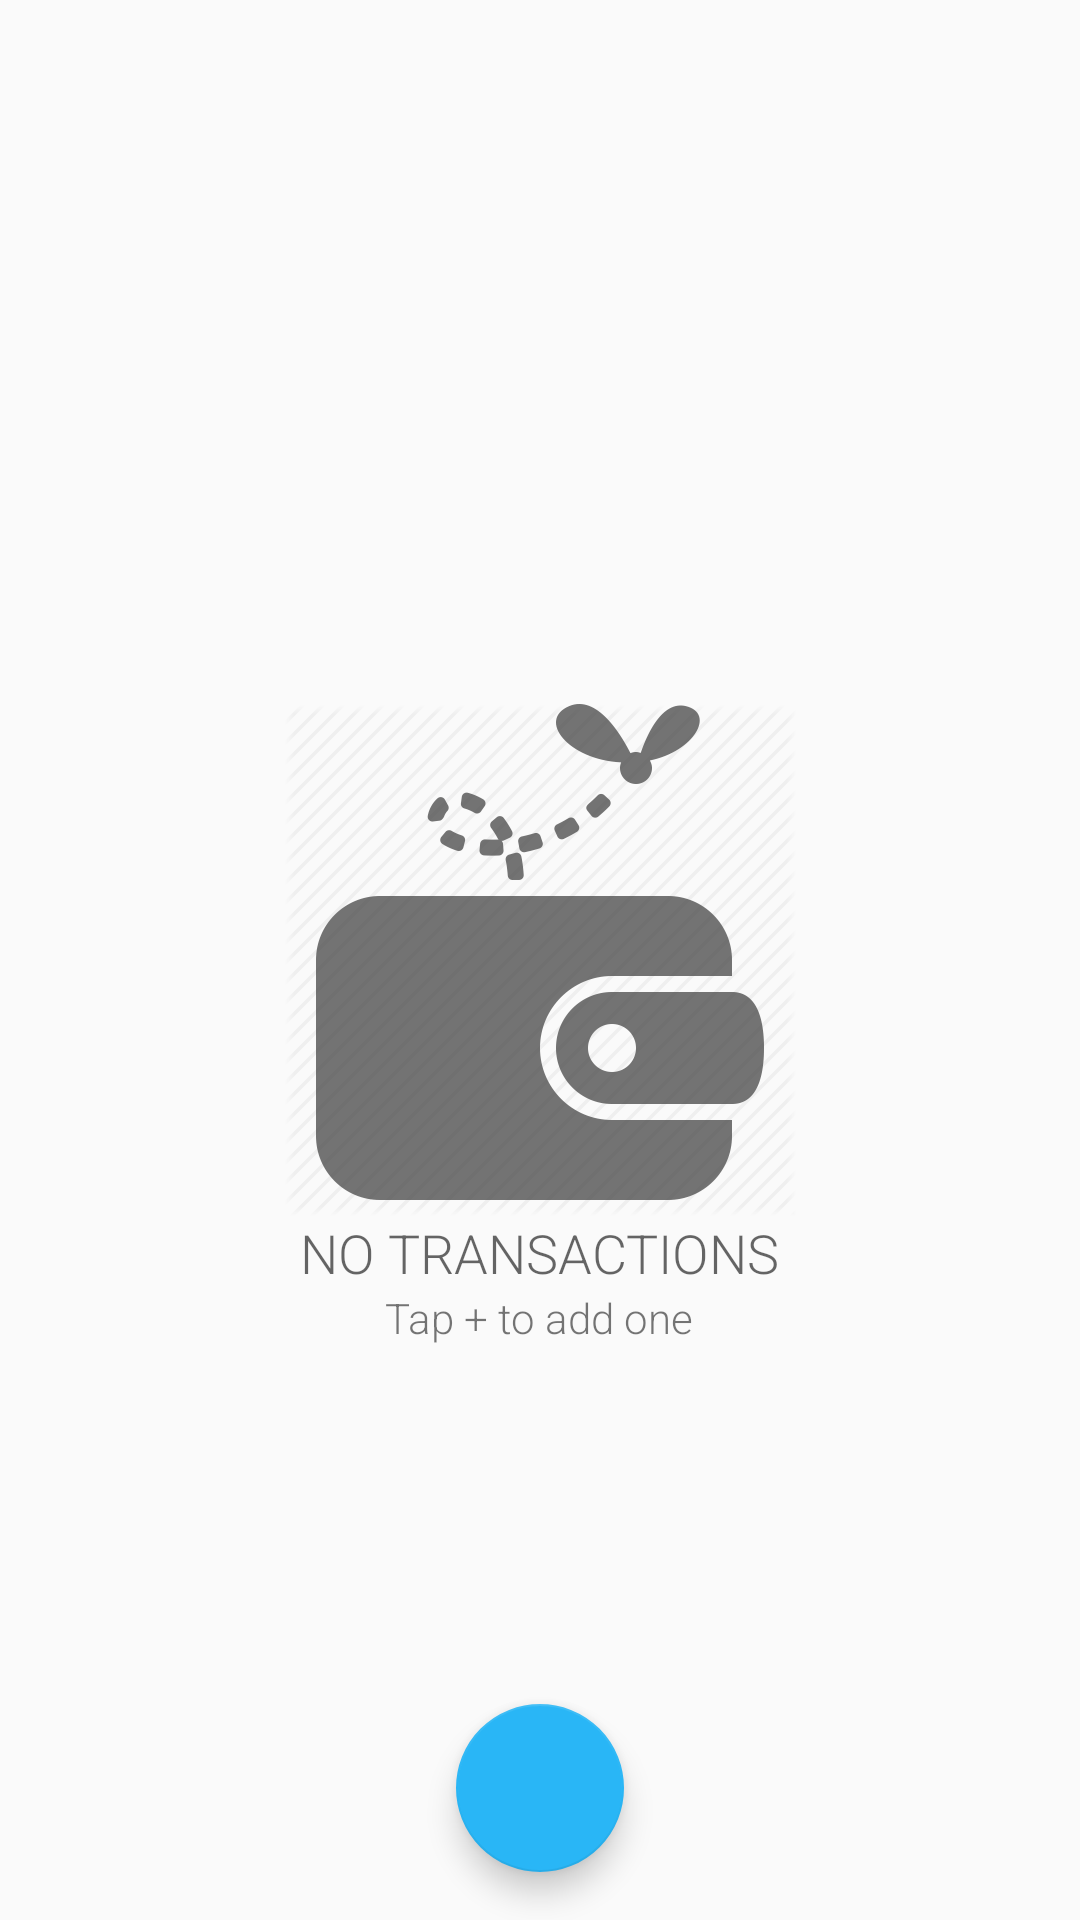

Produce the Android XML layout that renders to this screen, including the resource entries it uses.
<!-- AndroidManifest.xml: application theme AppTheme -->
<!-- res/layout/activity_overview.xml -->
<?xml version="1.0" encoding="utf-8"?>
<RelativeLayout xmlns:android="http://schemas.android.com/apk/res/android"
    xmlns:app="http://schemas.android.com/apk/res-auto"
    xmlns:tools="http://schemas.android.com/tools"
    android:layout_width="match_parent"
    android:layout_height="match_parent"
    tools:context=".OverviewActivity">

    <ListView
        android:id="@+id/transactions_list"
        android:layout_width="match_parent"
        android:layout_height="match_parent"/>

    <RelativeLayout
        android:id="@+id/empty_view"
        android:layout_width="match_parent"
        android:layout_height="match_parent">

        <ImageView
            android:id="@+id/empty_wallet_image"
            android:layout_width="wrap_content"
            android:layout_height="wrap_content"
            android:src="@drawable/ic_empty_wallet"
            android:layout_centerInParent="true"/>

        <TextView
            android:id="@+id/no_transactions_text"
            android:layout_width="wrap_content"
            android:layout_height="wrap_content"
            android:layout_below="@+id/empty_wallet_image"
            android:layout_centerHorizontal="true"
            android:fontFamily="sans-serif-light"
            android:textAllCaps="true"
            android:textAppearance="@style/Base.TextAppearance.AppCompat.Medium"
            android:text="@string/no_transactions"/>

        <TextView
            android:layout_width="wrap_content"
            android:layout_height="wrap_content"
            android:layout_below="@+id/no_transactions_text"
            android:layout_centerHorizontal="true"
            android:fontFamily="sans-serif-light"
            android:textAppearance="@style/Base.TextAppearance.AppCompat.Small"
            android:text="@string/tap_to_add_one"/>

    </RelativeLayout>

    <android.support.design.widget.FloatingActionButton
        android:id="@+id/fab"
        android:layout_width="wrap_content"
        android:layout_height="wrap_content"
        android:layout_margin="16dp"
        android:src="@drawable/ic_add_white_24dp"
        android:layout_centerHorizontal="true"
        android:layout_alignParentBottom="true"/>

</RelativeLayout>
<!-- resources referenced by this layout -->
<resources>
  <!-- drawable ic_empty_wallet: jpg bitmap (drawable-hdpi, 7466 bytes) -->
  <string name="no_transactions">NO TRANSACTIONS</string>
  <string name="tap_to_add_one">Tap + to add one</string>
  <style name="AppTheme" parent="Theme.AppCompat.Light.DarkActionBar">
          
          <item name="colorPrimary">@color/colorPrimary</item>
          <item name="colorPrimaryDark">@color/colorPrimaryDark</item>
          <item name="colorAccent">@color/colorAccent</item>
      </style>
  <color name="colorPrimary">#29B6F6</color>
  <color name="colorPrimaryDark">#039BE5</color>
  <color name="colorAccent">#29B6F6</color>
</resources>
